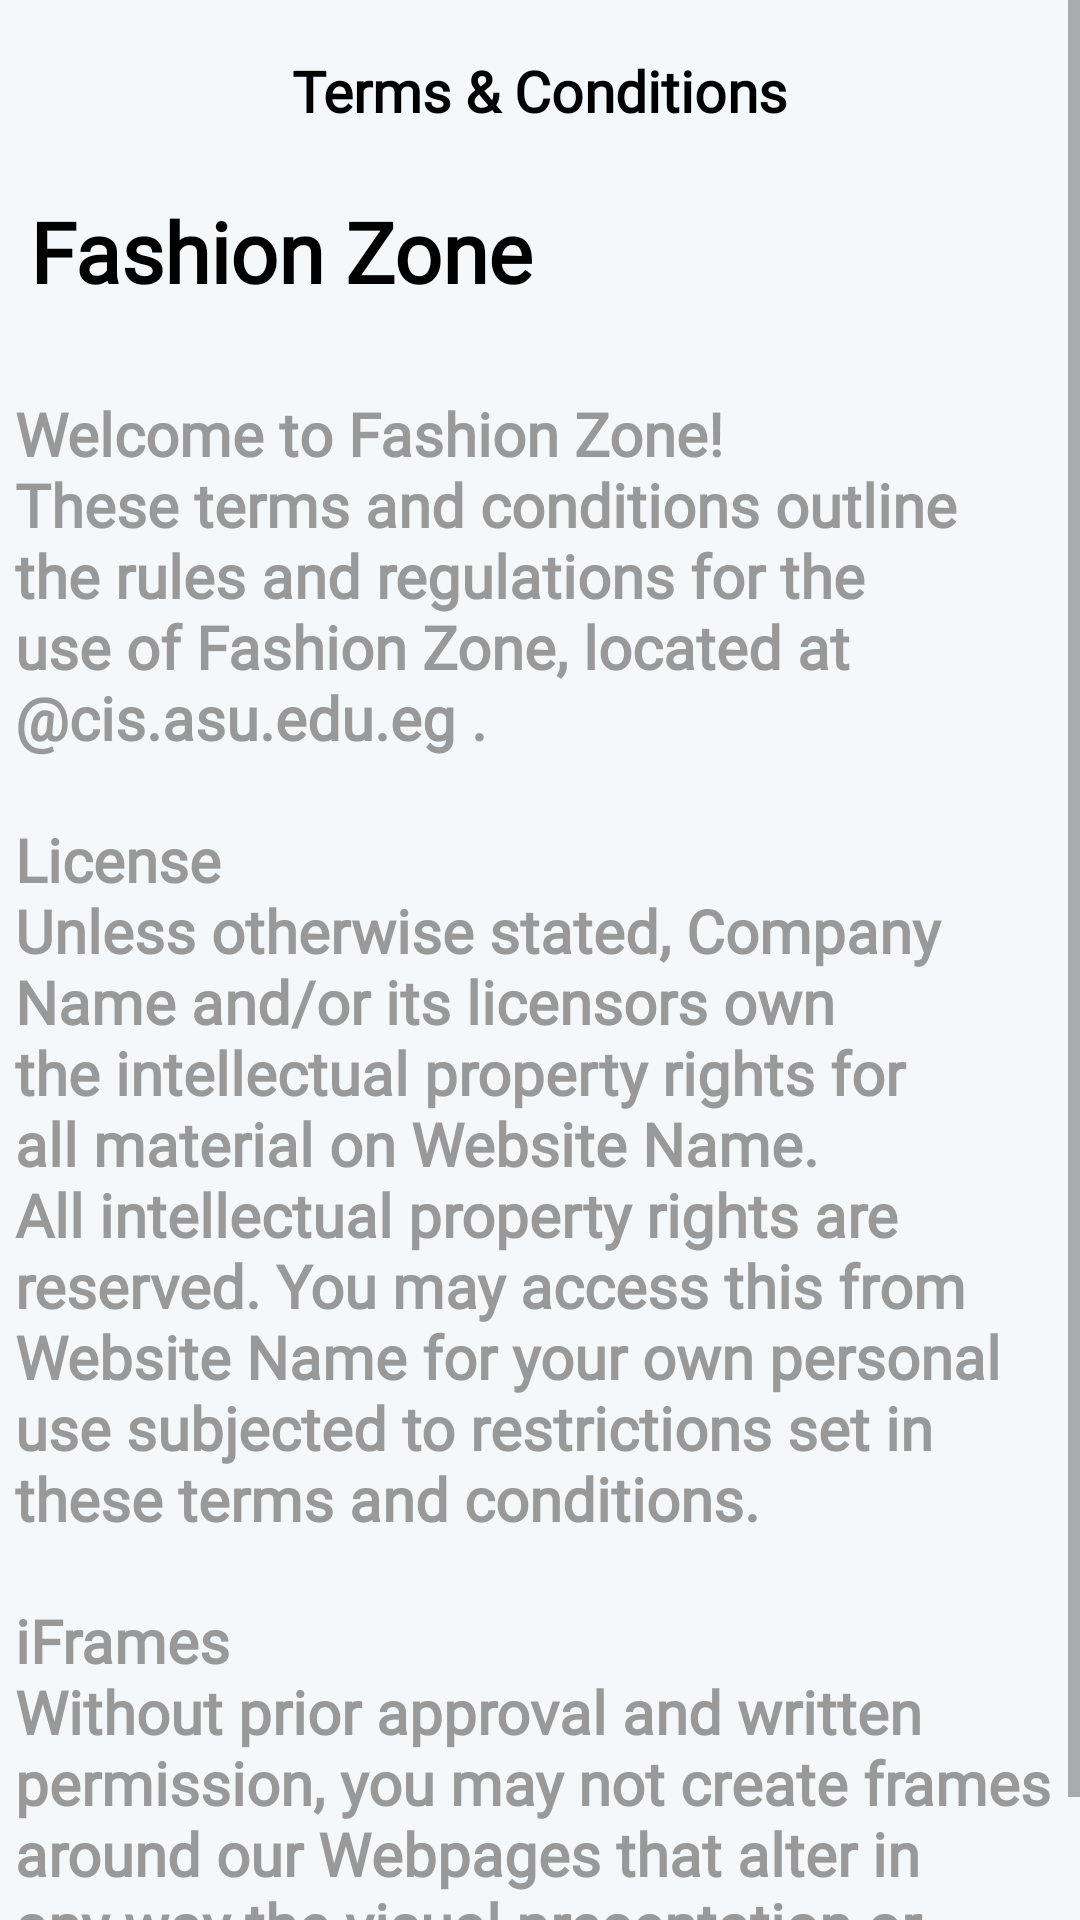

Android layout source for this screen:
<!-- AndroidManifest.xml: application theme Theme.ECommerceApplication -->
<!-- res/layout/activity_terms.xml -->
<?xml version="1.0" encoding="utf-8"?>
<androidx.constraintlayout.widget.ConstraintLayout xmlns:android="http://schemas.android.com/apk/res/android"
    xmlns:app="http://schemas.android.com/apk/res-auto"
    xmlns:tools="http://schemas.android.com/tools"
    android:layout_width="match_parent"
    android:layout_height="match_parent"
    tools:context=".ui.activities.TermsActivity">

    <ScrollView
        android:layout_width="match_parent"
        android:layout_height="match_parent"
        android:background="@color/new_bg">

        <LinearLayout
            android:layout_width="match_parent"
            android:layout_height="wrap_content"
            android:background="@color/new_bg"
            android:orientation="vertical"
            app:layout_constraintBottom_toBottomOf="parent"
            app:layout_constraintEnd_toEndOf="parent"
            app:layout_constraintStart_toStartOf="parent"
            app:layout_constraintTop_toTopOf="parent">


            <LinearLayout
                android:layout_width="match_parent"
                android:layout_height="wrap_content"
                android:orientation="vertical">

                <androidx.constraintlayout.widget.ConstraintLayout
                    android:layout_width="match_parent"
                    android:layout_height="match_parent"
                    android:layout_marginVertical="5dp"
                    android:layout_marginHorizontal="10dp">

                    <ImageView
                        android:id="@+id/exit"
                        android:layout_width="50dp"
                        android:layout_height="50dp"
                        android:padding="10dp"
                        android:src="@drawable/baseline_clear_24"
                        app:layout_constraintBottom_toBottomOf="parent"
                        app:layout_constraintStart_toStartOf="parent"
                        app:layout_constraintTop_toTopOf="parent"
                        app:tint="@color/black" />


                    <TextView
                        android:id="@+id/new_item_sign"
                        android:layout_width="wrap_content"
                        android:layout_height="wrap_content"
                        android:fontFamily="@font/roboto_flex"
                        android:gravity="center_vertical"
                        android:text="@string/terms_amp_conditions"
                        android:textColor="@color/black"
                        android:textSize="19sp"
                        android:textStyle="bold"
                        app:layout_constraintBottom_toBottomOf="@id/exit"
                        app:layout_constraintEnd_toEndOf="parent"
                        app:layout_constraintStart_toStartOf="parent"
                        app:layout_constraintTop_toTopOf="@id/exit" />
                </androidx.constraintlayout.widget.ConstraintLayout>
            </LinearLayout>

            <LinearLayout
                android:layout_width="match_parent"
                android:layout_height="wrap_content"
                android:layout_marginTop="5dp"
                android:orientation="horizontal">


                <TextView
                    android:id="@+id/details_product_name"
                    android:layout_width="0dp"
                    android:layout_height="wrap_content"
                    android:layout_marginStart="10dp"
                    android:layout_marginEnd="5dp"
                    android:layout_weight="1"
                    android:fontFamily="@font/roboto_flex"
                    android:text="@string/app_name"
                    android:textColor="@color/black"
                    android:textSize="28sp"
                    android:textStyle="bold" />

            </LinearLayout>

            <TextView
                android:id="@+id/product_detail_description"
                android:layout_width="match_parent"
                android:layout_height="wrap_content"
                android:layout_margin="5dp"
                android:fontFamily="@font/roboto_flex"
                android:text="@string/terms"
                android:textColor="@color/g_gray900"
                android:textSize="20sp"
                android:textStyle="bold" />
        </LinearLayout>
    </ScrollView>
</androidx.constraintlayout.widget.ConstraintLayout>
<!-- resources referenced by this layout -->
<resources>
  <color name="black">#FF000000</color>
  <color name="g_gray900">#999999</color>
  <color name="new_bg">#F5F8FA</color>
  <string name="app_name">Fashion Zone</string>
  <string name="terms">\nWelcome to Fashion Zone!\nThese terms and conditions outline the rules and regulations for the use of Fashion Zone, located at @cis.asu.edu.eg .\n
          \nLicense\nUnless otherwise stated, Company Name and/or its licensors own the intellectual property rights for all material on Website Name. All intellectual property rights are reserved.
          You may access this from Website Name for your own personal use subjected to restrictions set in these terms and conditions.\n
          \niFrames\nWithout prior approval and written permission, you may not create frames around our Webpages that alter in any way the visual presentation or appearance of our Website.</string>
  <string name="terms_amp_conditions">Terms &amp; Conditions</string>
  <style name="Theme.ECommerceApplication" parent="Base.Theme.ECommerceApplication" />
  <style name="Base.Theme.ECommerceApplication" parent="Theme.MaterialComponents.DayNight.NoActionBar">
          
          <item name="colorPrimary">@color/g_dark_blue</item>
          <item name="colorPrimaryDark">@color/g_dark_blue</item>
      </style>
  <color name="g_dark_blue">#000759</color>
</resources>
